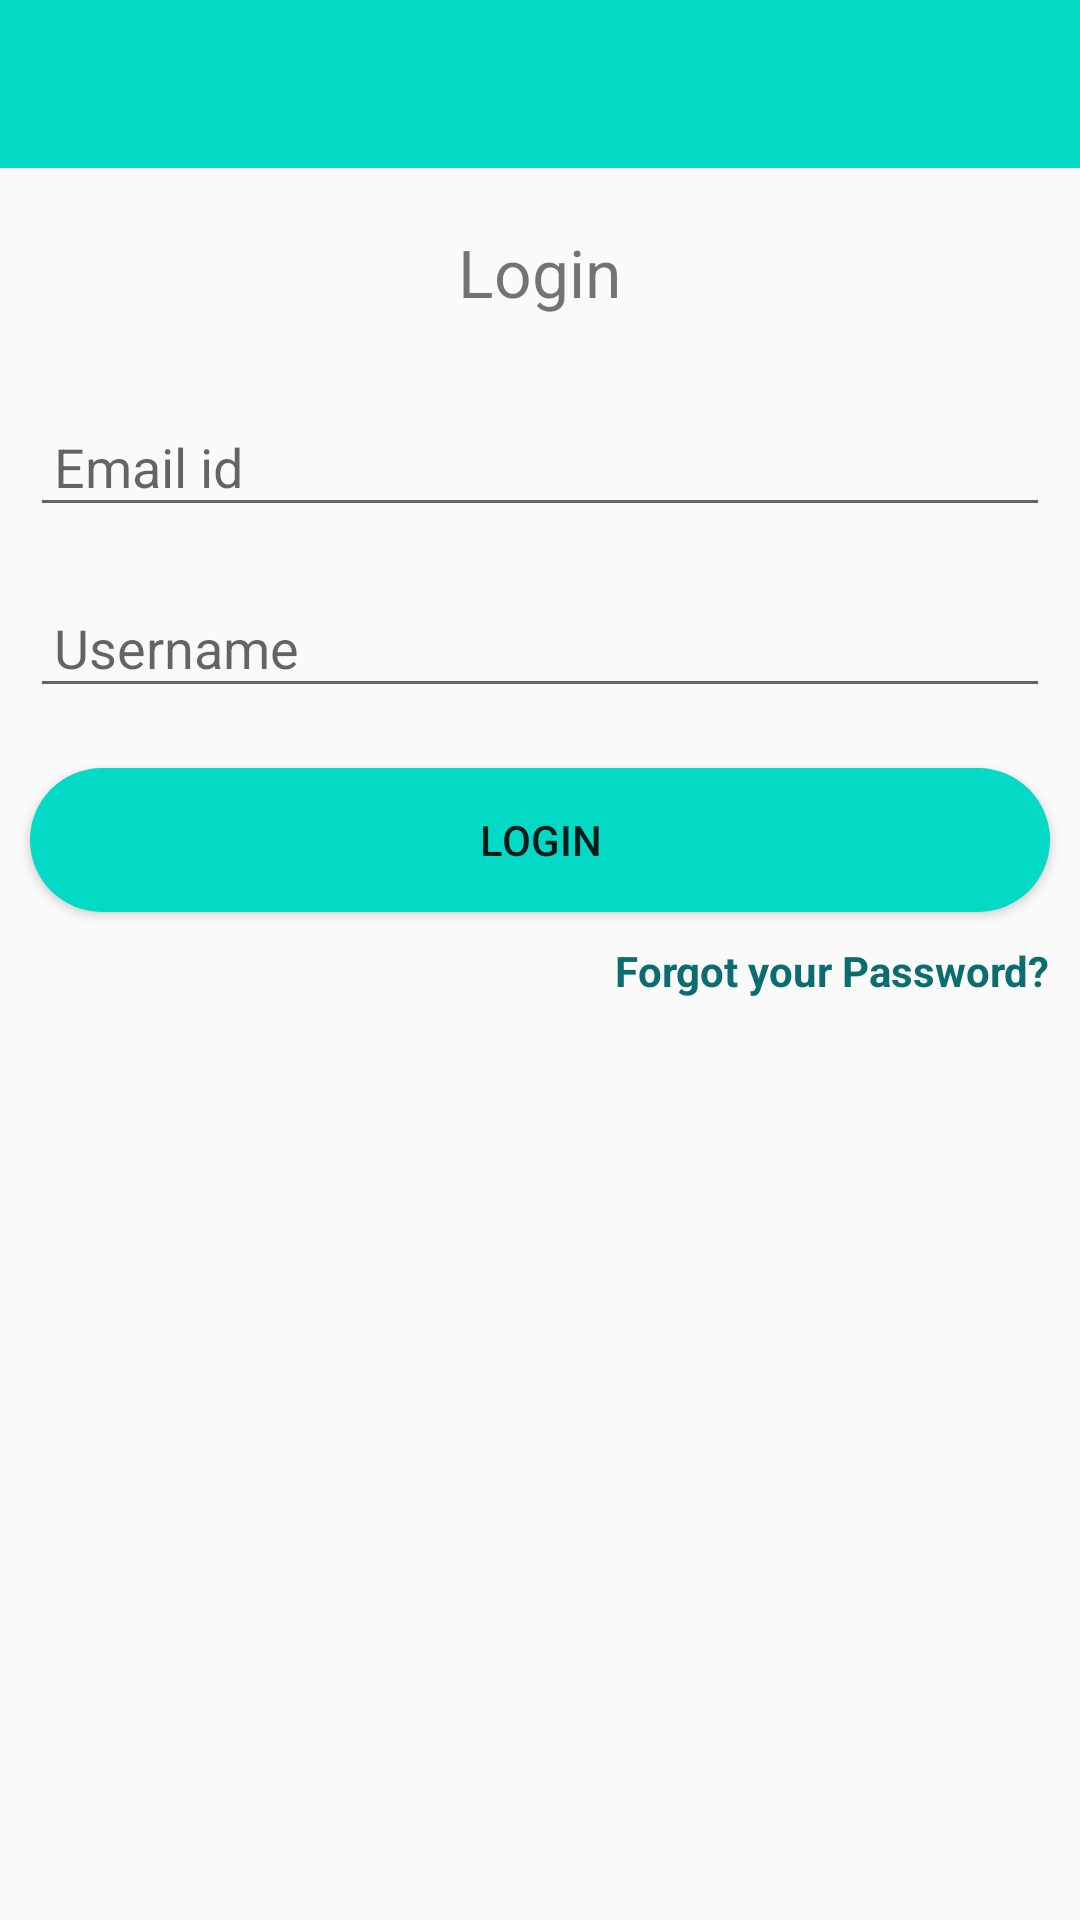

This screen was rendered from an Android layout file. Write that file and the resources it references.
<!-- AndroidManifest.xml: application theme AppTheme -->
<!-- res/layout/activity_login.xml -->
<?xml version="1.0" encoding="utf-8"?>
<androidx.appcompat.widget.LinearLayoutCompat xmlns:android="http://schemas.android.com/apk/res/android"
    xmlns:app="http://schemas.android.com/apk/res-auto"
    xmlns:tools="http://schemas.android.com/tools"
    android:layout_width="match_parent"
    android:layout_height="match_parent"
    android:orientation="vertical"
    tools:context=".LoginActivity">

    <include
        layout="@layout/toolbar"
        android:id="@+id/toolbar"/>

    <TextView
        android:layout_width="wrap_content"
        android:layout_height="wrap_content"
        android:layout_margin="20dp"
        android:layout_gravity="center_horizontal"
        android:textSize="22sp"
        android:text="Login"/>



    <EditText
        android:id="@+id/logEmail"
        android:layout_width="match_parent"
        android:layout_height="wrap_content"
        android:layout_margin="10dp"
        android:inputType="textEmailAddress"
        android:padding="8dp"
        android:hint="Email id"
        android:textSize="18sp"/>

    <EditText
        android:id="@+id/logPass"
        android:layout_width="match_parent"
        android:layout_height="wrap_content"
        android:layout_margin="10dp"
        android:padding="8dp"
        android:inputType="textPassword"
        android:hint="Username"
        android:textSize="18sp"/>

    <Button
        android:layout_width="match_parent"
        android:layout_height="wrap_content"
        android:layout_margin="10dp"
        android:id="@+id/login"
        android:padding="8dp"
        android:text="Login"
        android:background="@drawable/cyan_button"/>

    <TextView
        android:layout_width="wrap_content"
        android:layout_height="wrap_content"
        android:text="Forgot your Password?"
        android:layout_gravity="end"
        android:clickable="true"
        android:layout_marginRight="10dp"
        android:textStyle="bold"
        android:id="@+id/forgot_pass"
        android:textColor="#0C6D71"/>

</androidx.appcompat.widget.LinearLayoutCompat>
<!-- res/layout/toolbar.xml (included above) -->
<?xml version="1.0" encoding="utf-8"?>
<androidx.appcompat.widget.Toolbar xmlns:android="http://schemas.android.com/apk/res/android"
    android:layout_width="match_parent"
    android:layout_height="wrap_content"
    xmlns:app="http://schemas.android.com/apk/res-auto"
    android:id="@+id/toolbar"
    android:background="@color/colorAccent"
    android:theme="@style/Theme.AppCompat.Light.DarkActionBar"
    app:popupTheme="@style/MenuStyle">

</androidx.appcompat.widget.Toolbar>
<!-- resources referenced by this layout -->
<resources>
  <!-- drawable cyan_button (drawable) -->
  <?xml version="1.0" encoding="utf-8"?>
  <selector xmlns:android="http://schemas.android.com/apk/res/android">
  
      <item
          android:state_pressed="false">
          <shape android:shape="rectangle">
              <corners android:radius="30dp"/>
              <solid android:color="@color/colorAccent"/>
          </shape>
      </item>
  
      <item
          android:state_pressed="true">
          <shape android:shape="rectangle">
              <corners android:radius="30dp"/>
              <solid android:color="#BADADD"/>
          </shape>
      </item>
  </selector>
  <style name="MenuStyle" parent="Theme.AppCompat.Light">
          <item name="android:background"> @android:color/white</item>
      </style>
  <style name="AppTheme" parent="Theme.AppCompat.Light.NoActionBar">
          
          <item name="colorPrimary">@color/colorPrimary</item>
          <item name="colorPrimaryDark">@color/colorPrimaryDark</item>
          <item name="colorAccent">@color/colorAccent</item>
      </style>
  <!-- not gathered from this repository: default colours our renderer supplied (Android Studio template values) -->
  <color name="colorPrimary">#FF6200EE</color>
  <color name="colorPrimaryDark">#FF3700B3</color>
  <color name="colorAccent">#FF03DAC5</color>
</resources>
